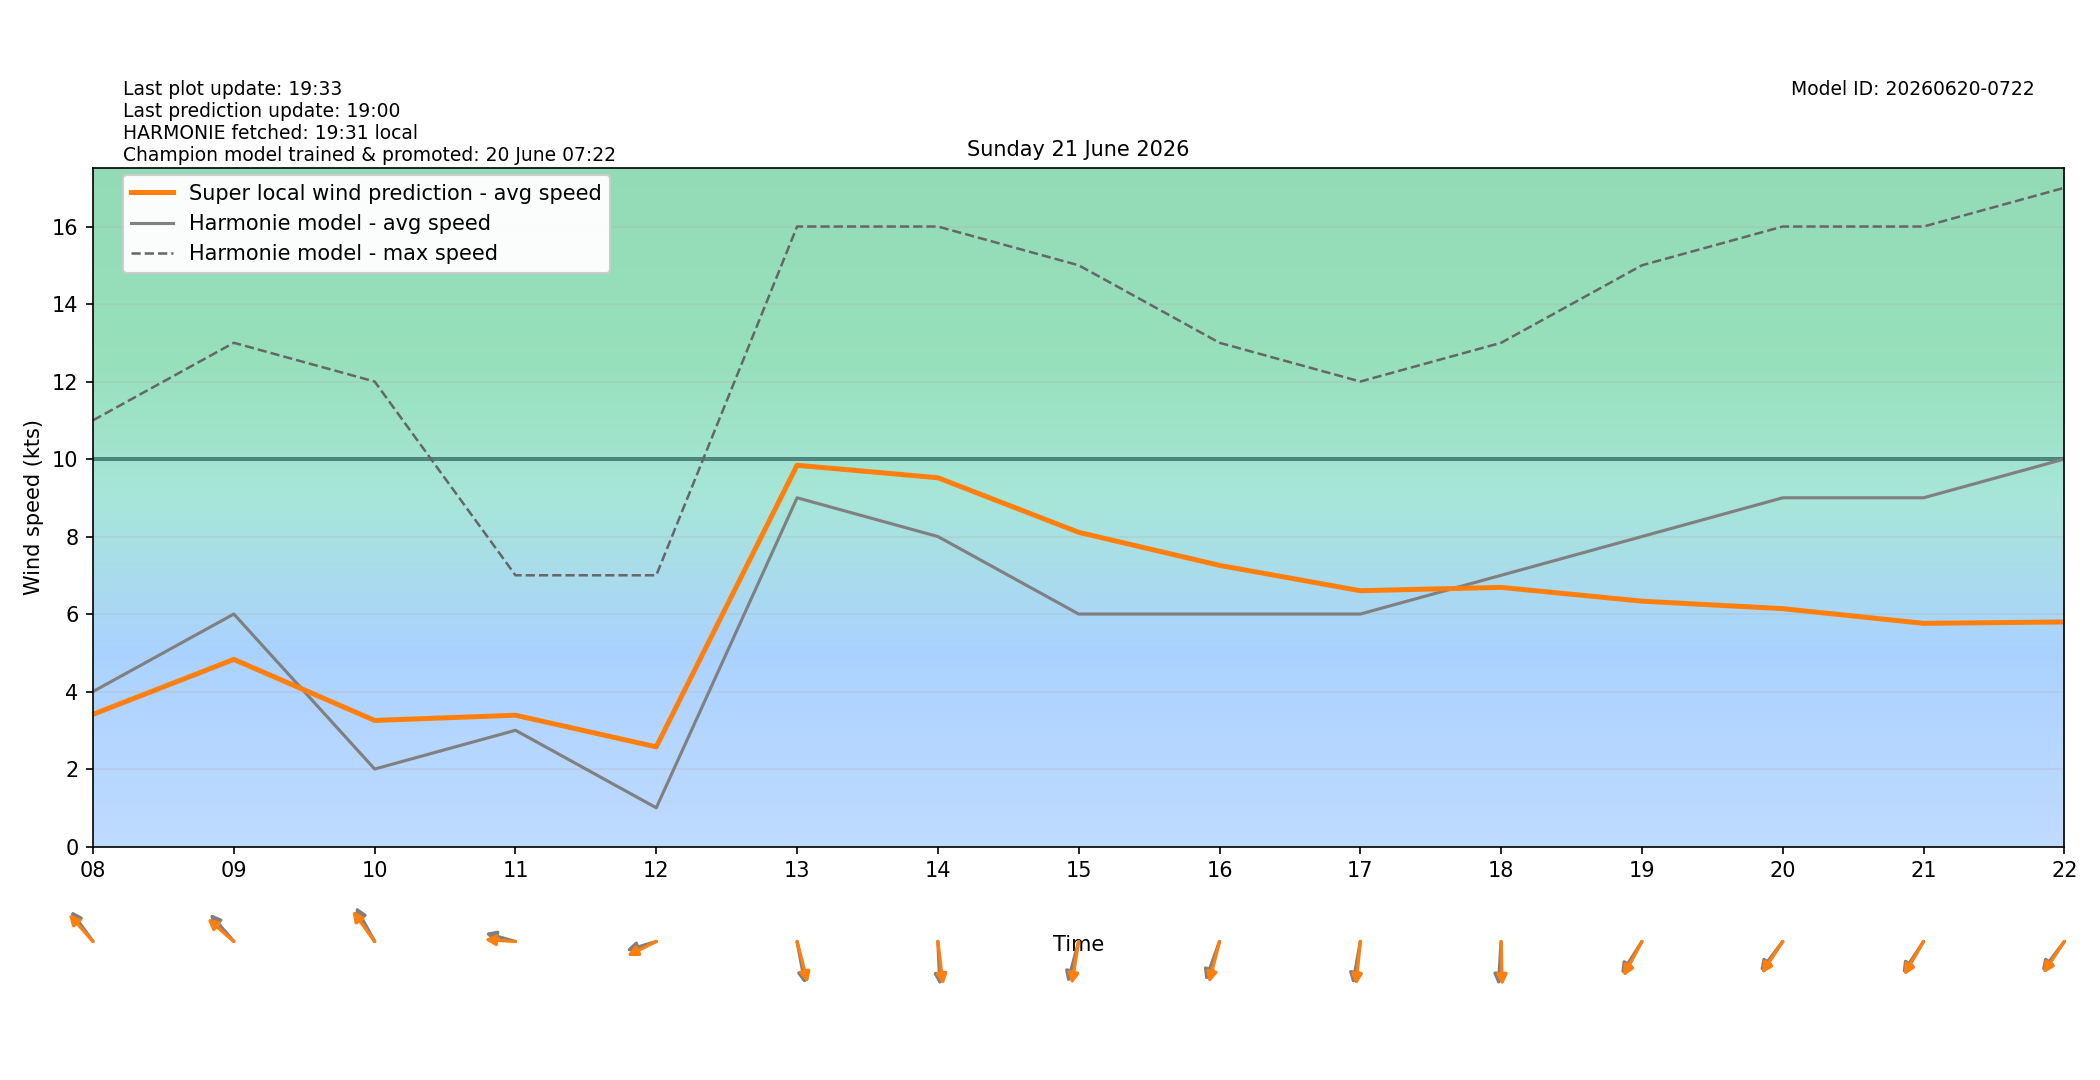

The data file committed next to this chart (first rows):
target_time_utc, target_time_local, hour_utc, hour_local, forecast_wind_speed, forecast_wind_min, forecast_wind_max, lstm_pred_wind_speed, delta_speed_lstm_minus_forecast, forecast_wind_dir_deg, lstm_pred_wind_dir_deg, delta_dir_lstm_minus_forecast
2026-06-20T22:00:00Z, 2026-06-21T00:00:00+0200, 22, 00, 4.0, 4.0, 8.0, 2.666, -1.334, 65.0, 64.45, -0.5486
2026-06-20T23:00:00Z, 2026-06-21T01:00:00+0200, 23, 01, 5.0, 5.0, 8.0, 2.533, -2.467, 82.0, 78.83, -3.173
2026-06-21T00:00:00Z, 2026-06-21T02:00:00+0200, 00, 02, 5.0, 5.0, 10.0, 2.533, -2.467, 86.0, 81.88, -4.122
2026-06-21T01:00:00Z, 2026-06-21T03:00:00+0200, 01, 03, 4.0, 4.0, 9.0, 2.286, -1.714, 73.0, 70.36, -2.636
2026-06-21T02:00:00Z, 2026-06-21T04:00:00+0200, 02, 04, 4.0, 4.0, 7.0, 2.165, -1.835, 68.0, 63.39, -4.606
2026-06-21T03:00:00Z, 2026-06-21T05:00:00+0200, 03, 05, 4.0, 4.0, 8.0, 2.298, -1.702, 64.0, 58.51, -5.49
2026-06-21T04:00:00Z, 2026-06-21T06:00:00+0200, 04, 06, 6.0, 6.0, 11.0, 2.882, -3.118, 109.0, 104.3, -4.708
2026-06-21T05:00:00Z, 2026-06-21T07:00:00+0200, 05, 07, 6.0, 6.0, 14.0, 3.555, -2.445, 99.0, 93.79, -5.212
2026-06-21T06:00:00Z, 2026-06-21T08:00:00+0200, 06, 08, 4.0, 4.0, 11.0, 3.412, -0.5884, 134.0, 128.5, -5.485
2026-06-21T07:00:00Z, 2026-06-21T09:00:00+0200, 07, 09, 6.0, 6.0, 13.0, 4.829, -1.171, 129.0, 121.5, -7.483
2026-06-21T08:00:00Z, 2026-06-21T10:00:00+0200, 08, 10, 2.0, 2.0, 12.0, 3.254, 1.254, 142.0, 134.4, -7.644
2026-06-21T09:00:00Z, 2026-06-21T11:00:00+0200, 09, 11, 3.0, 3.0, 7.0, 3.389, 0.389, 101.0, 92.61, -8.386
2026-06-21T10:00:00Z, 2026-06-21T12:00:00+0200, 10, 12, 1.0, 1.0, 7.0, 2.572, 1.572, 78.0, 70.75, -7.247
2026-06-21T11:00:00Z, 2026-06-21T13:00:00+0200, 11, 13, 9.0, 9.0, 16.0, 9.84, 0.8397, 345.0, 339.8, -5.187
2026-06-21T12:00:00Z, 2026-06-21T14:00:00+0200, 12, 14, 8.0, 8.0, 16.0, 9.517, 1.517, 356.0, 350.3, -5.69
2026-06-21T13:00:00Z, 2026-06-21T15:00:00+0200, 13, 15, 6.0, 6.0, 15.0, 8.109, 2.109, 21.0, 13.08, -7.921
2026-06-21T14:00:00Z, 2026-06-21T16:00:00+0200, 14, 16, 6.0, 6.0, 13.0, 7.256, 1.256, 27.0, 19.94, -7.056
2026-06-21T15:00:00Z, 2026-06-21T17:00:00+0200, 15, 17, 6.0, 6.0, 12.0, 6.602, 0.6018, 14.0, 8.054, -5.946
2026-06-21T16:00:00Z, 2026-06-21T18:00:00+0200, 16, 18, 7.0, 7.0, 13.0, 6.688, -0.3121, 5.0, 357.9, -7.081
2026-06-21T17:00:00Z, 2026-06-21T19:00:00+0200, 17, 19, 8.0, 8.0, 15.0, 6.332, -1.668, 42.0, 37.26, -4.738
2026-06-21T18:00:00Z, 2026-06-21T20:00:00+0200, 18, 20, 9.0, 9.0, 16.0, 6.139, -2.861, 47.0, 42.95, -4.048
2026-06-21T19:00:00Z, 2026-06-21T21:00:00+0200, 19, 21, 9.0, 9.0, 16.0, 5.76, -3.24, 43.0, 39.54, -3.459
2026-06-21T20:00:00Z, 2026-06-21T22:00:00+0200, 20, 22, 10.0, 10.0, 17.0, 5.795, -4.205, 47.0, 43.36, -3.644
2026-06-21T21:00:00Z, 2026-06-21T23:00:00+0200, 21, 23, 9.0, 9.0, 17.0, 5.19, -3.81, 49.0, 45.36, -3.636
